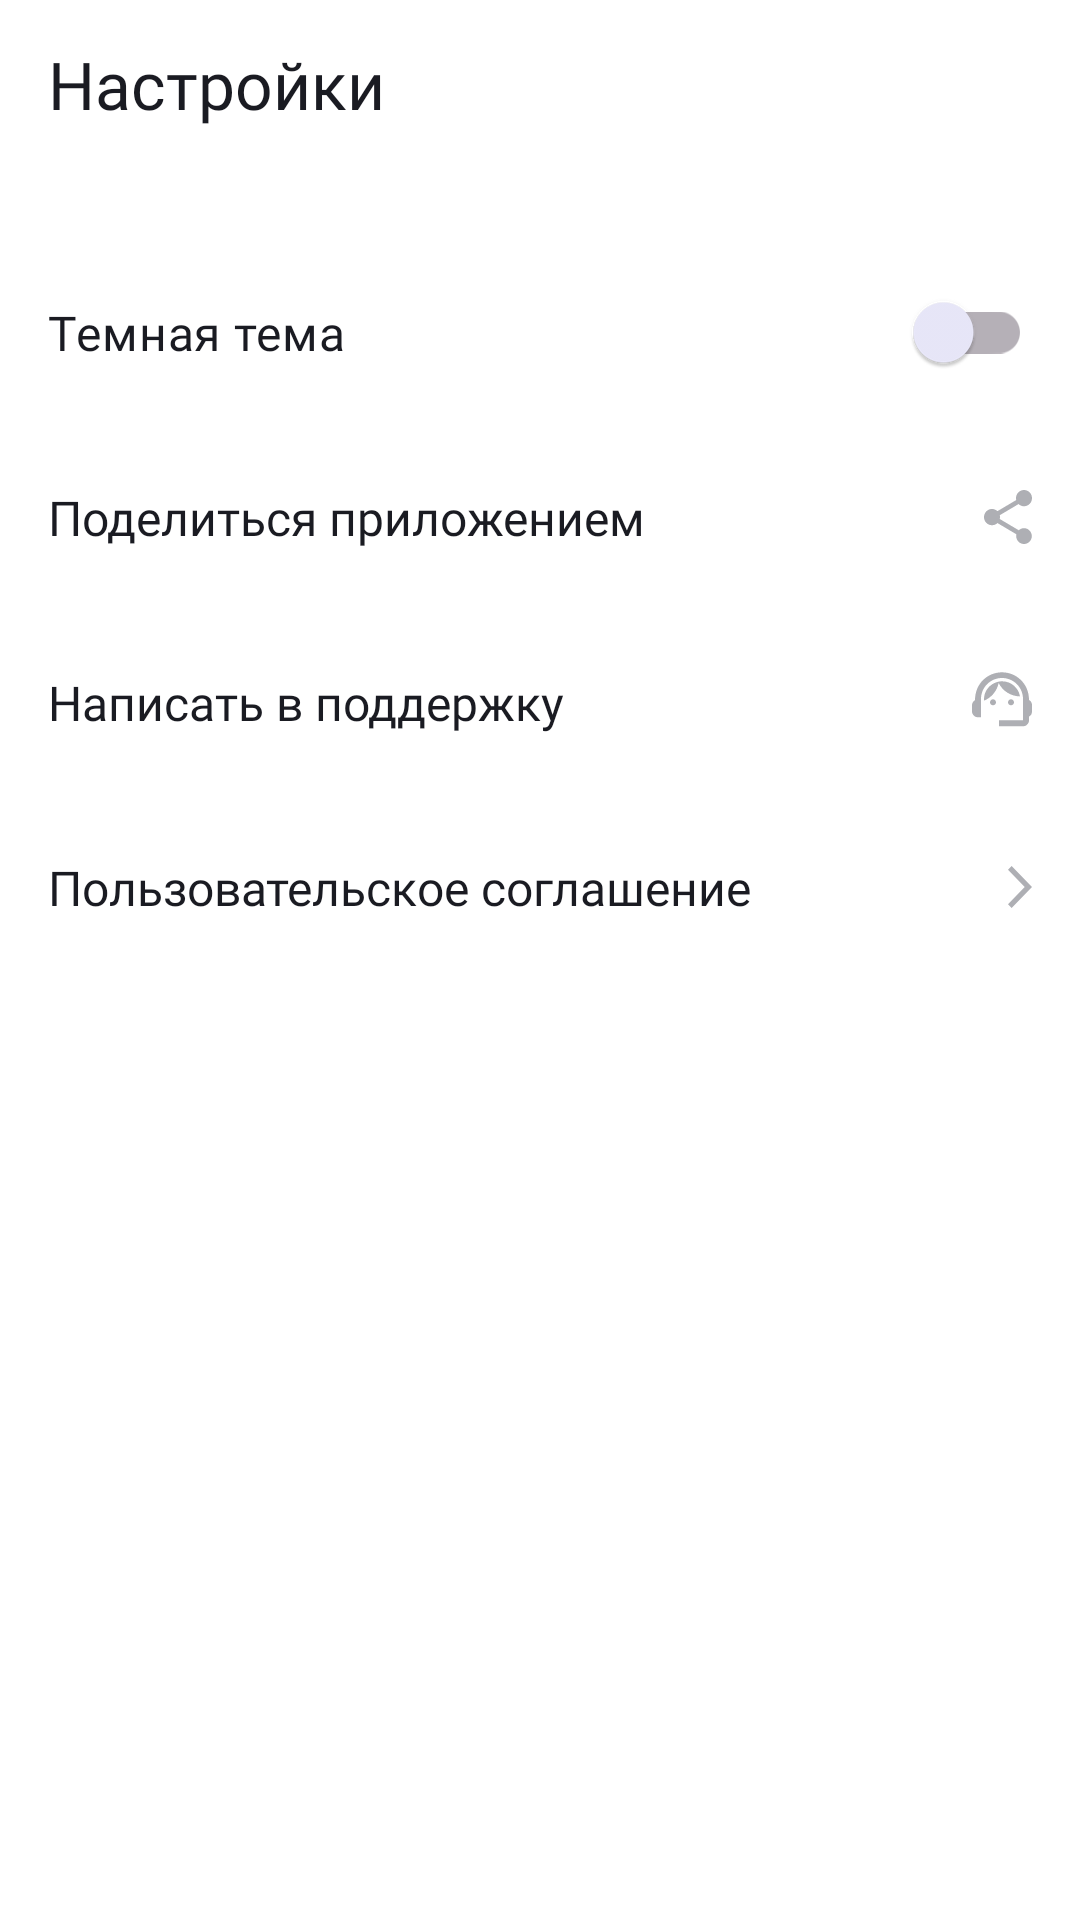

This screen was rendered from an Android layout file. Write that file and the resources it references.
<!-- AndroidManifest.xml: application theme Base.Theme.PlaylistMaker -->
<!-- res/layout/fragment_settings.xml -->
<?xml version="1.0" encoding="utf-8"?>
<LinearLayout xmlns:android="http://schemas.android.com/apk/res/android"
    xmlns:app="http://schemas.android.com/apk/res-auto"
    xmlns:tools="http://schemas.android.com/tools"
    android:id="@+id/settings"
    android:layout_width="match_parent"
    android:layout_height="match_parent"
    android:orientation="vertical"
    android:background="?attr/colorSecondary"
    tools:context=".settings.ui.SettingsFragment">

    <androidx.appcompat.widget.Toolbar
        android:id="@+id/toolbar"
        style="@style/Toolbar"
        app:title="@string/settings"
        app:titleTextAppearance="@style/ToolbarTitleText" />

    <com.google.android.material.switchmaterial.SwitchMaterial
        android:id="@+id/themeSwitcher"
        android:layout_width="match_parent"
        android:layout_height="wrap_content"
        android:fontFamily="@font/ys_display_regular"
        android:gravity="center_vertical"
        android:paddingHorizontal="@dimen/padding_from_edges"
        android:paddingVertical="@dimen/padding_view_settings"
        android:text="@string/dark_theme"
        android:textAllCaps="false"
        android:textColor="?attr/textColorSecondary"
        android:textFontWeight="400"
        android:textSize="@dimen/secondary_text_size"
        app:thumbTint="@color/switch_thumb_color"
        app:trackTint="@color/switch_track_color"/>

    <com.google.android.material.textview.MaterialTextView
        android:id="@+id/button_share"
        style="@style/TextView_settings"
        android:drawableEnd="@drawable/share"
        android:text="@string/share_app" />

    <com.google.android.material.textview.MaterialTextView
        android:id="@+id/button_get_support"
        style="@style/TextView_settings"
        android:drawableEnd="@drawable/support"
        android:text="@string/get_support" />

    <com.google.android.material.textview.MaterialTextView
        android:id="@+id/button_user_agreement"
        style="@style/TextView_settings"
        android:drawableEnd="@drawable/right_arrow"
        android:text="@string/user_agreement"/>

</LinearLayout>
<!-- resources referenced by this layout -->
<resources>
  <dimen name="padding_from_edges">16dp</dimen>
  <dimen name="padding_view_settings">20dp</dimen>
  <dimen name="secondary_text_size">16sp</dimen>
  <!-- drawable right_arrow (drawable) -->
  <vector xmlns:android="http://schemas.android.com/apk/res/android"
      android:width="8dp"
      android:height="14dp"
      android:viewportWidth="8"
      android:viewportHeight="14">
    <path
        android:pathData="M0,12.748L1.213,14L8,7L1.213,0L0,1.252L5.573,7L0,12.748Z"
        android:fillColor="?attr/colorIconSecondary"/>
  </vector>
  <!-- drawable share (drawable) -->
  <vector xmlns:android="http://schemas.android.com/apk/res/android"
      android:width="16dp"
      android:height="18dp"
      android:viewportWidth="16"
      android:viewportHeight="18">
    <path
        android:pathData="M13.333,12.723C12.658,12.723 12.053,12.994 11.591,13.419L5.253,9.669C5.298,9.461 5.333,9.253 5.333,9.036C5.333,8.819 5.298,8.611 5.253,8.404L11.52,4.69C12,5.142 12.631,5.422 13.333,5.422C14.809,5.422 16,4.211 16,2.711C16,1.211 14.809,0 13.333,0C11.858,0 10.667,1.211 10.667,2.711C10.667,2.928 10.702,3.136 10.747,3.343L4.48,7.057C4,6.605 3.369,6.325 2.667,6.325C1.191,6.325 0,7.536 0,9.036C0,10.536 1.191,11.747 2.667,11.747C3.369,11.747 4,11.467 4.48,11.015L10.809,14.774C10.764,14.964 10.738,15.163 10.738,15.361C10.738,16.816 11.902,18 13.333,18C14.764,18 15.929,16.816 15.929,15.361C15.929,13.907 14.764,12.723 13.333,12.723Z"
        android:fillColor="?attr/colorIconSecondary"/>
  </vector>
  <string name="dark_theme">Темная тема</string>
  <string name="get_support">Написать в поддержку</string>
  <string name="settings">Настройки</string>
  <string name="share_app">Поделиться приложением</string>
  <string name="user_agreement">Пользовательское соглашение</string>
  <style name="TextView_settings">
          <item name="android:layout_width">match_parent</item>
          <item name="android:layout_height">wrap_content</item>
          <item name="android:paddingHorizontal">@dimen/padding_from_edges</item>
          <item name="android:paddingVertical">@dimen/padding_view_settings</item>
          <item name="android:foreground">?attr/selectableItemBackground</item>
          <item name="android:textSize">@dimen/secondary_text_size</item>
          <item name="fontFamily">@font/ys_display_regular</item>
          <item name="android:textColor">?attr/textColorSecondary</item>
      </style>
  <style name="Toolbar">
          <item name="android:layout_width">match_parent</item>
          <item name="android:layout_height">wrap_content</item>
          <item name="android:minHeight">@dimen/height_toolbar</item>
          <item name="android:layout_marginBottom">@dimen/margin_elements</item>
          <item name="android:foreground">?attr/selectableItemBackground</item>
          <item name="titleTextColor">?attr/textColorSecondary</item>
          <item name="contentInsetStartWithNavigation">@dimen/padding_icon</item>
      </style>
  <style name="ToolbarTitleText" parent="TextAppearance.Widget.AppCompat.Toolbar.Title">
          <item name="android:textSize">@dimen/primary_text_size</item>
          <item name="android:fontFamily">@font/ys_display_medium</item>
          <item name="android:textFontWeight">500</item>
      </style>
  <dimen name="height_toolbar">56dp</dimen>
  <dimen name="margin_elements">24dp</dimen>
  <dimen name="padding_icon">8dp</dimen>
  <dimen name="primary_text_size">22sp</dimen>
  <color name="blue">#3772E7</color>
  <color name="white">#FFFFFF</color>
  <color name="black_app">#1A1B22</color>
  <color name="grey">#AEAFB4</color>
  <color name="black">#000000</color>
  <color name="edittext_background">#E6E8EB</color>
  <color name="clear_button_color">#99A2AD</color>
</resources>
